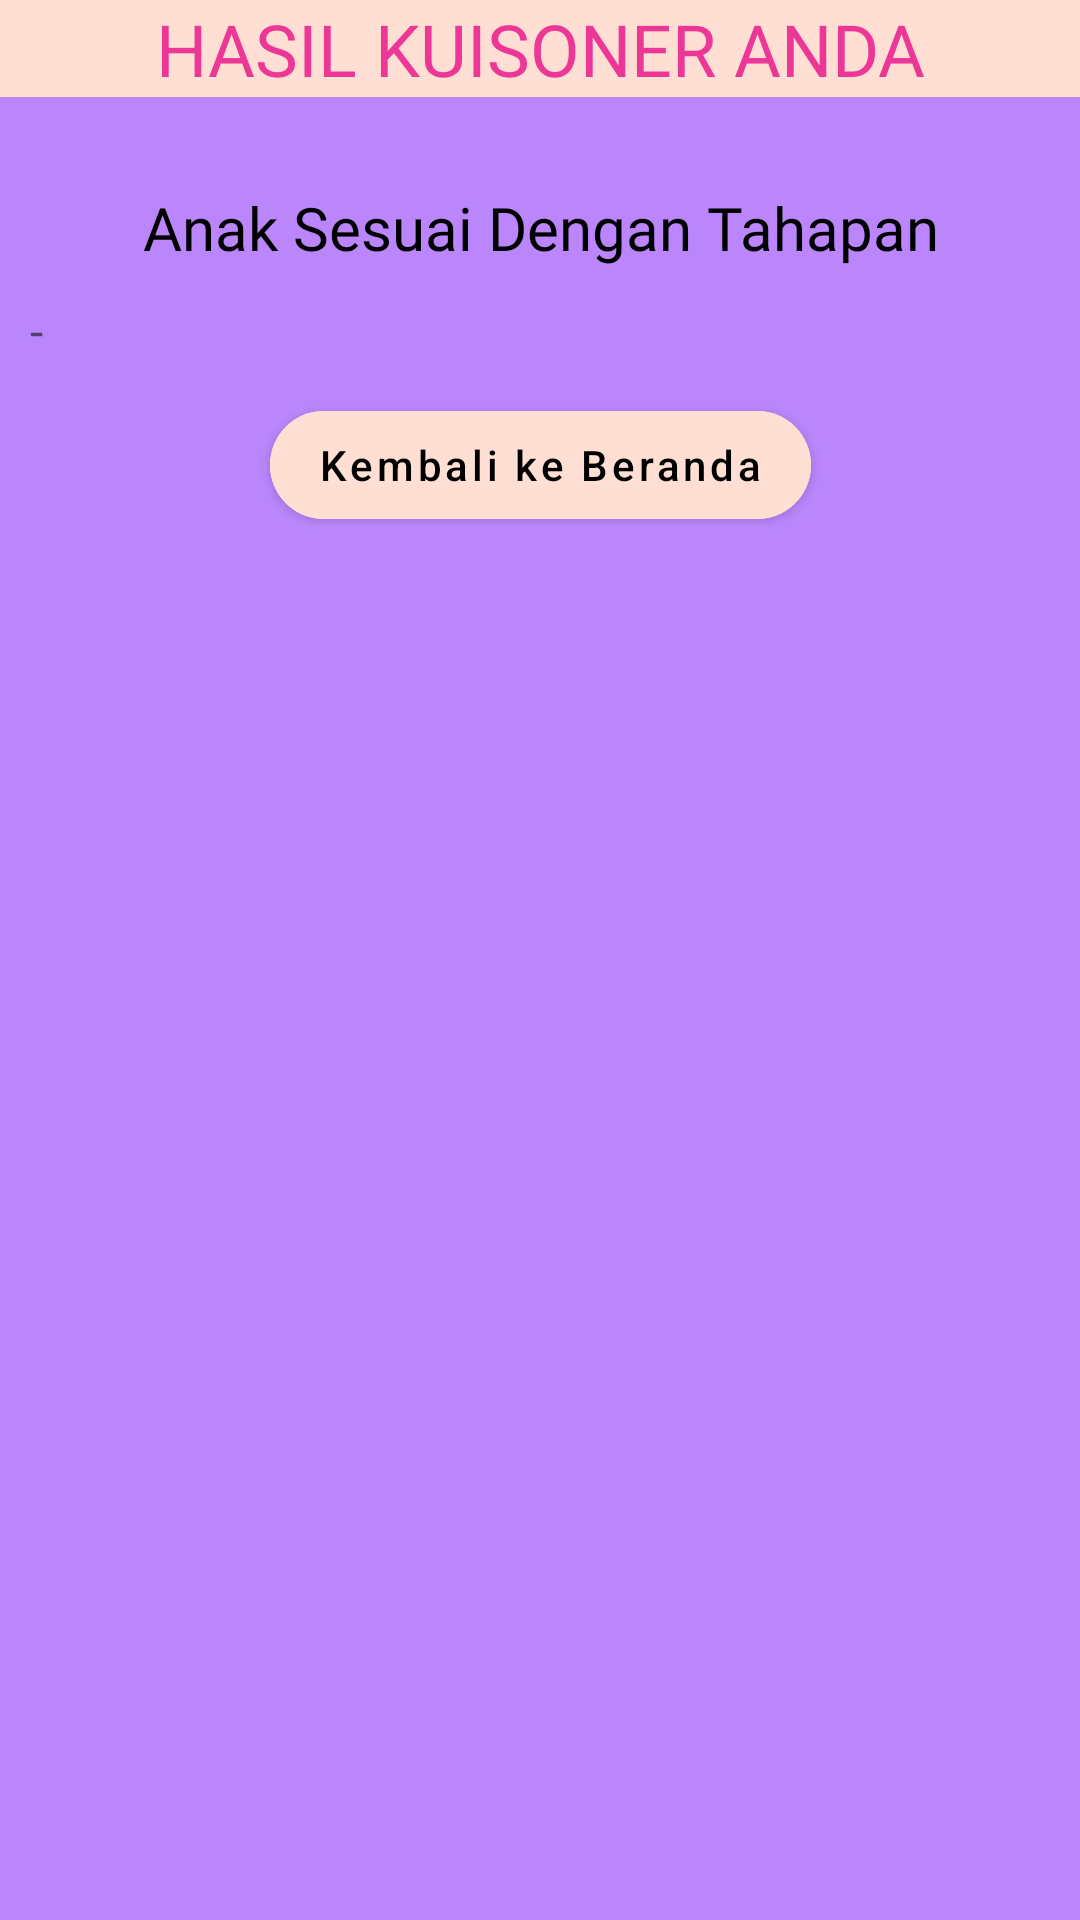

Layout XML and referenced resources for this Android screen:
<!-- AndroidManifest.xml: application theme Theme.SmartMommy -->
<!-- res/layout/activity_hasil_soal.xml -->
<?xml version="1.0" encoding="utf-8"?>
<androidx.constraintlayout.widget.ConstraintLayout xmlns:android="http://schemas.android.com/apk/res/android"
    xmlns:app="http://schemas.android.com/apk/res-auto"
    xmlns:tools="http://schemas.android.com/tools"
    android:layout_width="match_parent"
    android:layout_height="match_parent"
    android:background="@color/purple_200"
    tools:context=".soal.HasilSoalActivity">

    <TextView
        android:id="@+id/textView4"
        android:layout_width="match_parent"
        android:layout_height="wrap_content"
        android:background="@color/buttonColorPastel"
        android:fontFamily="@font/comicsansms"
        android:text="HASIL KUISONER ANDA"
        android:textColor="@color/textColorPink2"
        android:textSize="24sp"
        android:gravity="center"
        app:layout_constraintEnd_toEndOf="parent"
        app:layout_constraintStart_toStartOf="parent"
        app:layout_constraintTop_toTopOf="parent" />

    <TextView
        android:id="@+id/textHasilSoal"
        android:layout_width="match_parent"
        android:layout_height="wrap_content"
        android:fontFamily="@font/comicsansms"
        android:gravity="center"
        android:text="Anak Sesuai Dengan Tahapan"
        android:textColor="@color/black"
        android:textSize="20sp"
        android:layout_marginTop="30dp"
        app:layout_constraintEnd_toEndOf="parent"
        app:layout_constraintStart_toStartOf="parent"
        app:layout_constraintTop_toBottomOf="@+id/textView4" />

    <TextView
        android:id="@+id/textDeskripsihasil"
        android:layout_width="match_parent"
        android:layout_height="wrap_content"
        android:text="-"
        android:layout_marginStart="10dp"
        android:layout_marginEnd="10dp"
        android:layout_marginTop="10dp"
        android:textSize="16sp"
        app:layout_constraintEnd_toEndOf="parent"
        app:layout_constraintStart_toStartOf="parent"
        app:layout_constraintTop_toBottomOf="@+id/textHasilSoal" />

    <com.google.android.material.button.MaterialButton
        android:id="@+id/btnbackhome"
        android:layout_width="wrap_content"
        android:layout_height="wrap_content"
        android:text="Kembali ke Beranda"
        android:textAllCaps="false"
        android:textColor="@color/black"
        app:cornerRadius="20dp"
        android:layout_marginTop="10dp"
        android:backgroundTint="@color/buttonColorPastel"
        app:layout_constraintEnd_toEndOf="parent"
        app:layout_constraintStart_toStartOf="parent"
        app:layout_constraintTop_toBottomOf="@+id/textDeskripsihasil" />

</androidx.constraintlayout.widget.ConstraintLayout>
<!-- resources referenced by this layout -->
<resources>
  <color name="black">#FF000000</color>
  <color name="buttonColorPastel">#FFDFD3</color>
  <color name="purple_200">#FFBB86FC</color>
  <color name="textColorPink2">#ed3796</color>
  <style name="Theme.SmartMommy" parent="Theme.MaterialComponents.DayNight.DarkActionBar">
          
          <item name="colorPrimary">@color/purple_500</item>
          <item name="colorPrimaryVariant">@color/purple_700</item>
          <item name="colorOnPrimary">@color/white</item>
          
          <item name="colorSecondary">@color/teal_200</item>
          <item name="colorSecondaryVariant">@color/teal_700</item>
          <item name="colorOnSecondary">@color/black</item>
          
          <item name="android:statusBarColor" tools:targetApi="l">?attr/colorPrimaryVariant</item>
          
      </style>
  <color name="purple_500">#FF6200EE</color>
  <color name="purple_700">#FF3700B3</color>
  <color name="white">#FFFFFFFF</color>
  <color name="teal_200">#FF03DAC5</color>
  <color name="teal_700">#FF018786</color>
</resources>
